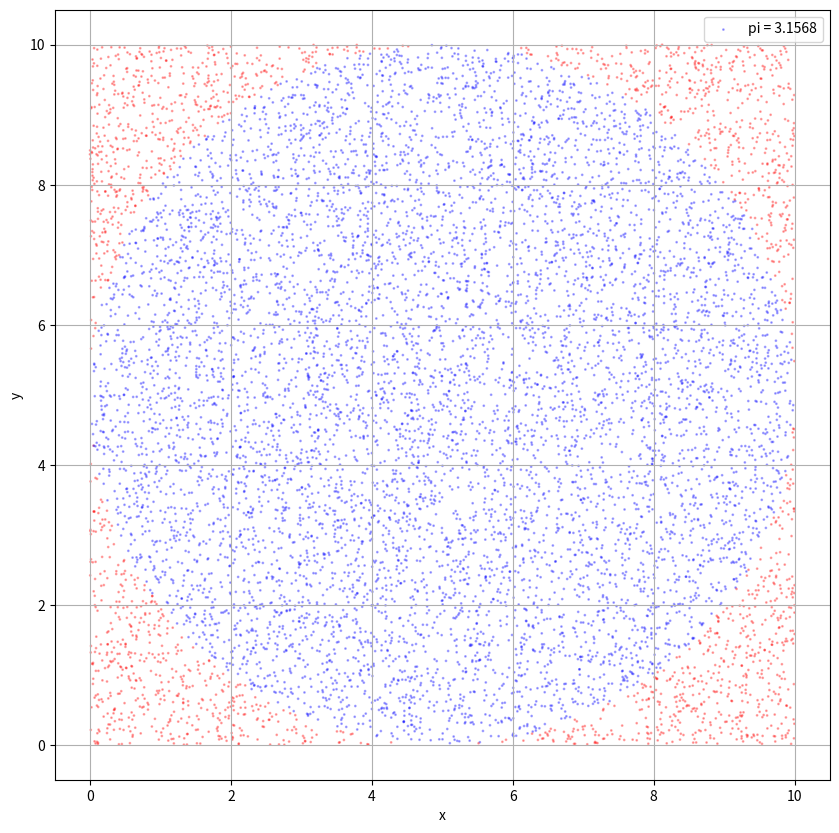

Recreate this plot in Python.
import random
import matplotlib.pyplot as plt

num_points = 10000
area_size = 10
num_inner_points = 0
points_x = []
points_y = []
points_z = []
points_color = []
inner_points_x = []
inner_points_y = []
inner_points_z = []
inner_points_color = []


def add_new_point():
    # Create 2D or 3D coordinates
    x = random.uniform(0, area_size)
    y = random.uniform(0, area_size)
    z = 0  # revise this code if necessary
    points_x.append(x), points_y.append(y), points_z  # revise this code if necessary
    return x, y  # revise this code if necessary


def is_in(x, y):  # revise this code if necessary
    global num_inner_points
    if (x-5) ** 2 + (y-5) ** 2 <= 25:  # check a point is in a circle or sphere here
        num_inner_points += 1  # count the number of points in a circle or sphere here
        return 'blue'
    else:
        return 'red'


def generate_points(n):
    for _ in range(n):
        points_color.append(is_in(*add_new_point()))


def draw_figure_2d(xs=points_x, ys=points_y, color=points_color):
    pi = round(4 * num_inner_points / num_points, 4)  # calculate the value of pi here

    fig = plt.figure(figsize=(10, 10))
    plt.scatter(xs, ys,
                c=color, s=1, alpha=0.3,
                label='pi = {}'.format(pi))
    plt.xlabel('x')
    plt.ylabel('y')
    plt.grid()
    plt.legend()
    plt.show()


def draw_figure_3d(xs=points_x, ys=points_y, zs=points_z, color=points_color):
    pi = round(0, 4)  # calculate the value of pi here

    fig = plt.figure(figsize=(5, 5))
    ax = fig.add_subplot(111, projection='3d')
    ax.scatter(xs, ys, zs,
               c=color, s=1, alpha=0.3,
               label='pi = {}'.format(pi))
    plt.xlabel('x')
    plt.xlabel('y')
    plt.ylabel('z')
    plt.grid()
    plt.legend()
    plt.show()


def extract_inner_points():
    for x, y, c in zip(points_x, points_y, points_color):
        if c == 'blue':
            # the variables below should contain only the coordinates of inner points
            inner_points_x.append(x)
            inner_points_y.append(y)
            inner_points_z = []  # revise this code if necessary
            inner_points_color = []  # revise this code if necessary


if __name__ == "__main__":
    generate_points(num_points)
    extract_inner_points()
    draw_figure_2d()  # or draw_figure_3d()

    